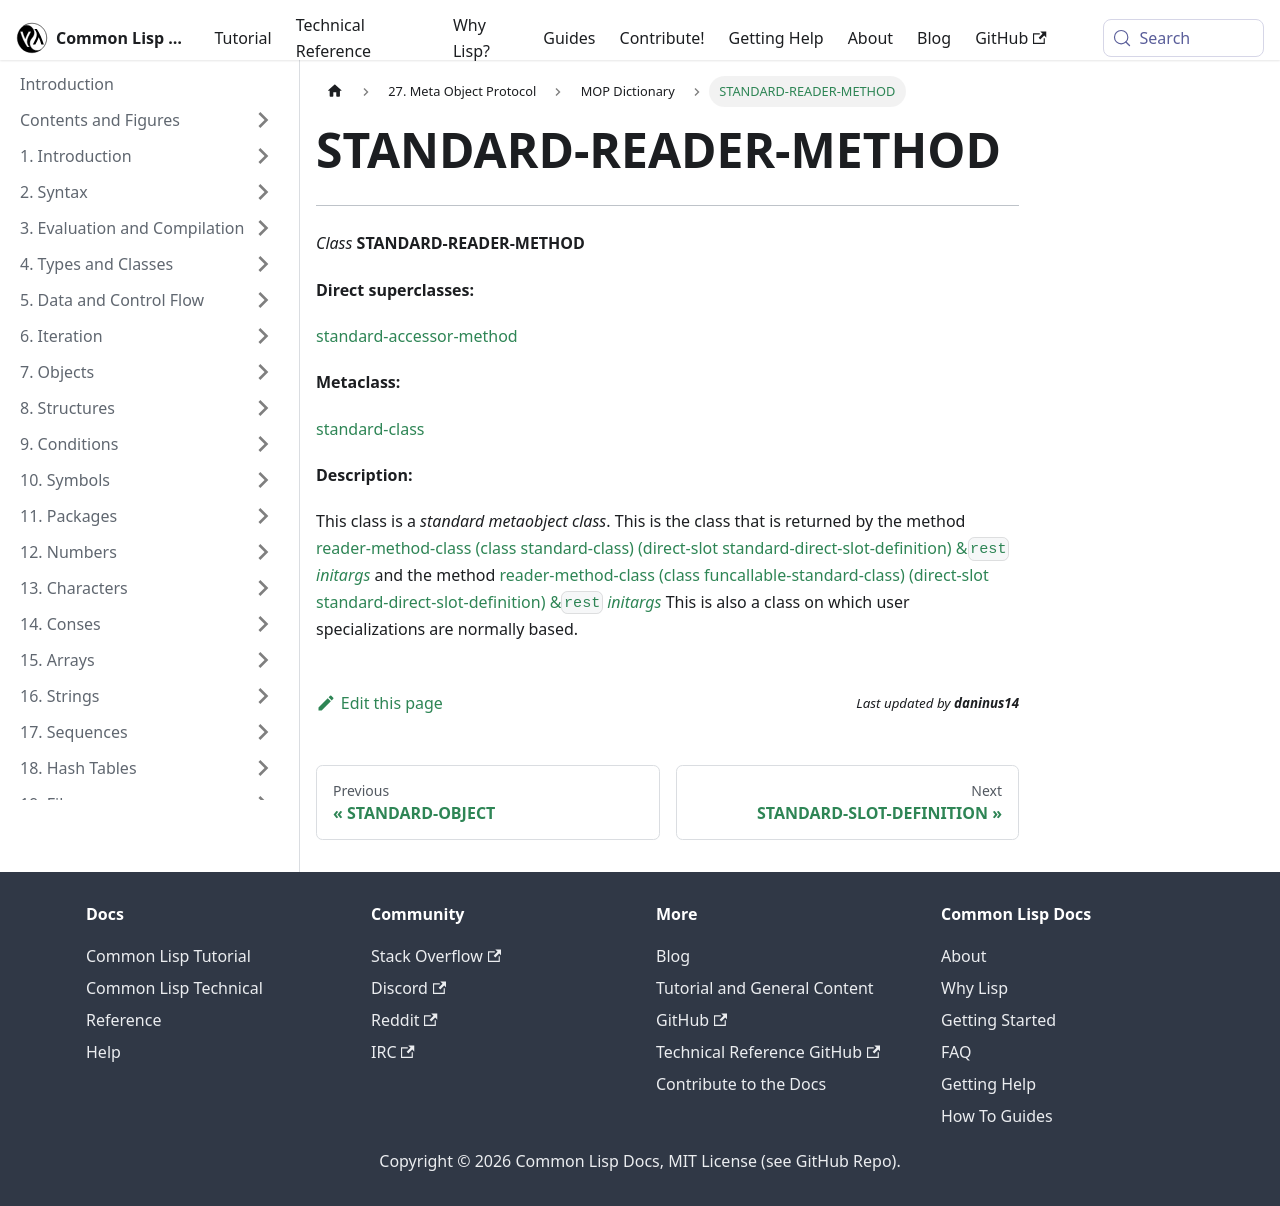

repository: lisp-docs/cl-language-reference · page: meta-object-protocol/dictionary/class-standard-reader-method.html · generator: docusaurus

STANDARD-READER-METHOD
======================

------------------------------------------------------------------------

*Class* **STANDARD-READER-METHOD**

**Direct superclasses:**

[standard-accessor-method](/meta-object-protocol/dictionary/class-standard-accessor-method)

**Metaclass:**

[standard-class](/meta-object-protocol/dictionary/class-standard-class)

**Description:**

This class is a *standard metaobject class*. This is the class that is returned by the method [reader-method-class (class standard-class) (direct-slot standard-direct-slot-definition) &`rest` *initargs*](/meta-object-protocol/dictionary/reader-method-class-standard-class-standard-direct-slot-definition) and the method [reader-method-class (class funcallable-standard-class) (direct-slot standard-direct-slot-definition) &`rest` *initargs*](/meta-object-protocol/dictionary/reader-method-class-funcallable-standard-class-standard-direct-slot-definition) This is also a class on which user specializations are normally based.
